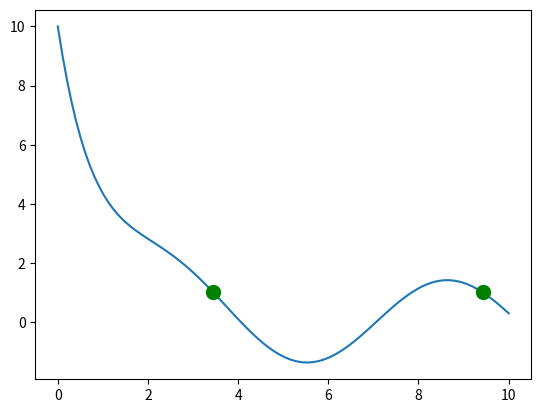

This chart was generated by the following Python code:
import matplotlib.pyplot as plt
import numpy as np
from scipy.integrate import solve_ivp


# differential equation
def dydt(t, y):
    return -y + 2*np.sin(t)


def event(t, y):
    return y[0] - 1


event.terminal = False
event.direction = -1

ts = np.linspace(0, 10, 100)
initial_state = (1, 1)
sol = solve_ivp(dydt, t_span=(0, 10), y0=[10], t_eval=ts, events=event)

t = sol.t
y = sol.y[0]
events = sol.t_events[0]

plt.plot(t, y)
for point in events:
    plt.plot(point, 1, color='green', marker='o', markersize=10)
plt.show()
